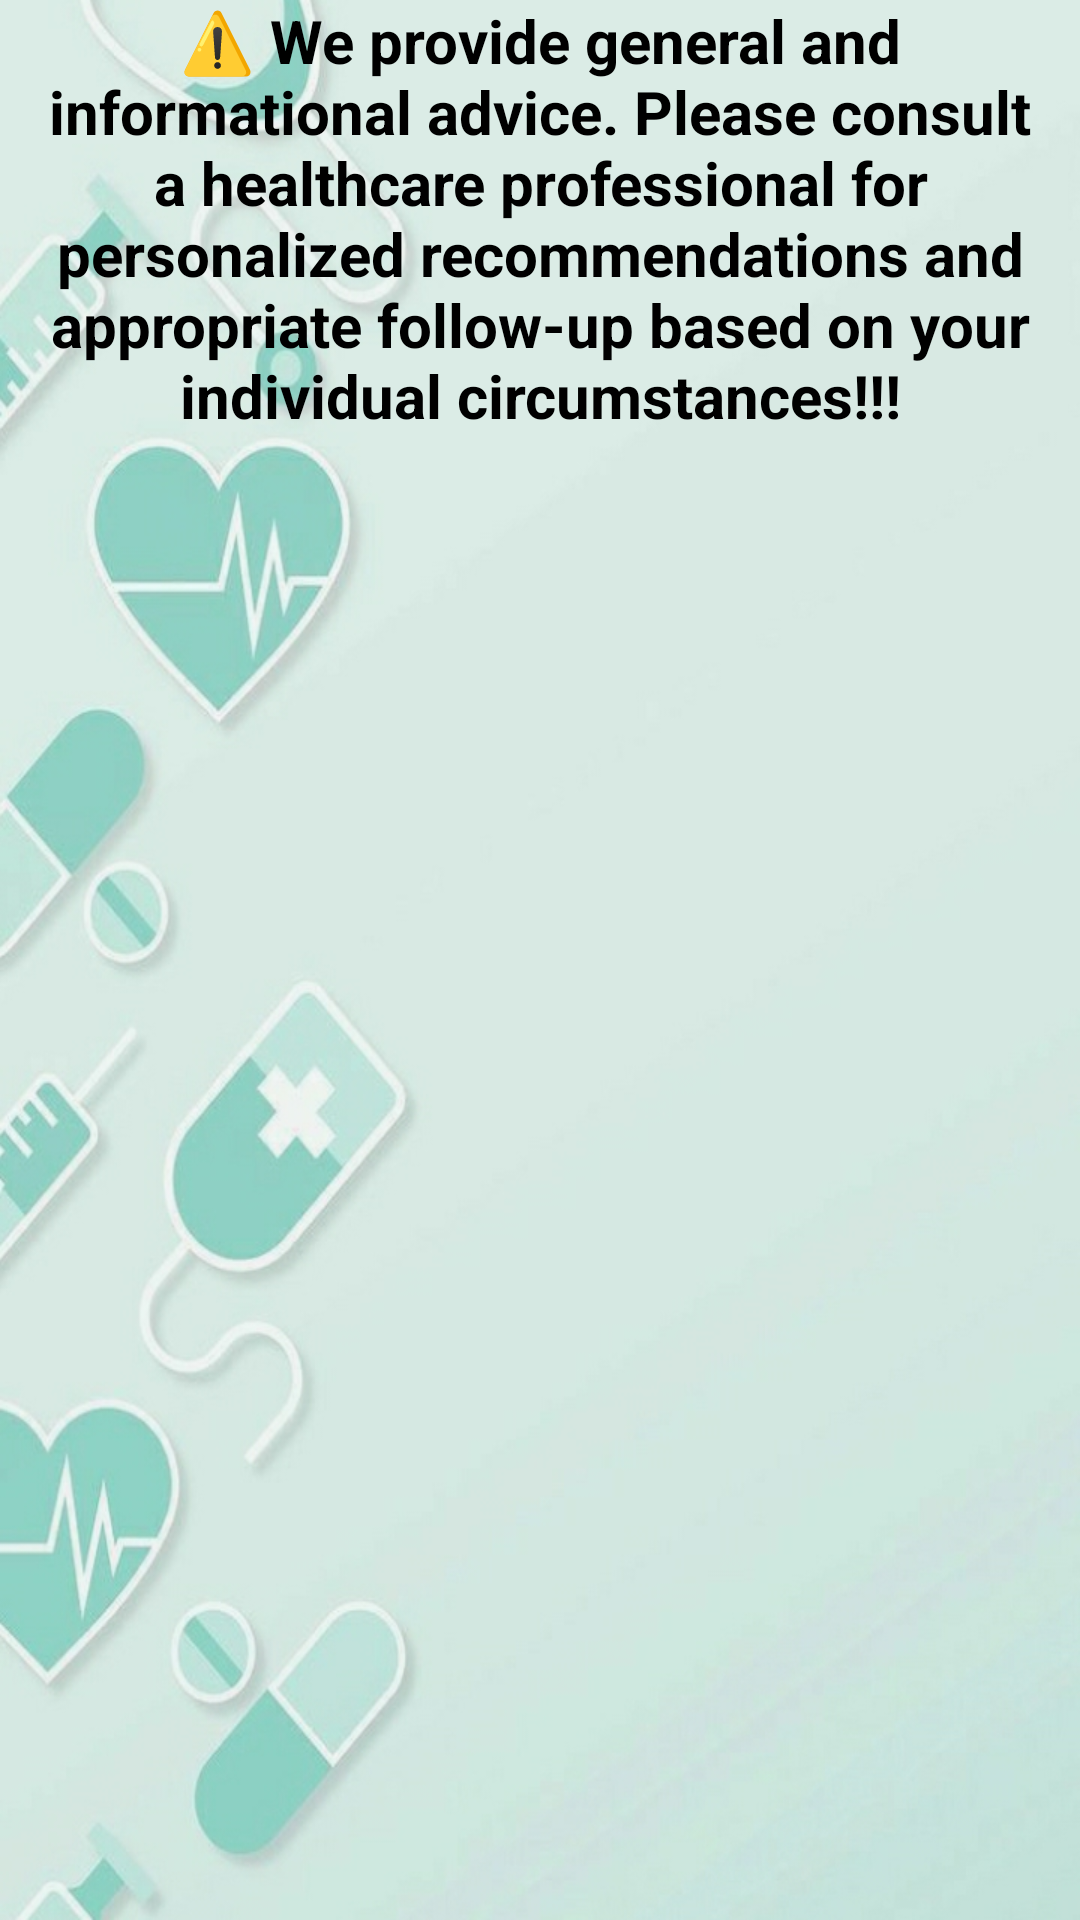

Produce the Android XML layout that renders to this screen, including the resource entries it uses.
<!-- AndroidManifest.xml: application theme Theme.NutFit -->
<!-- res/layout/activity_main_information.xml -->
<?xml version="1.0" encoding="utf-8"?>
<LinearLayout
    xmlns:android="http://schemas.android.com/apk/res/android"
    xmlns:app="http://schemas.android.com/apk/res-auto"
    xmlns:tools="http://schemas.android.com/tools"
    android:layout_width="match_parent"
    android:layout_height="match_parent"
    android:orientation="vertical"
    android:background="@drawable/bg_info"
    tools:context=".MainInformation">

    <TextView
        android:id="@+id/attention"
        android:layout_width="match_parent"
        android:layout_height="wrap_content"
        android:textColor="@color/black"
        android:textStyle="bold"
        android:gravity="center"
        android:textSize="20dp"
        android:text="⚠️ We provide general and informational advice. Please consult a healthcare professional for personalized recommendations and appropriate follow-up based on your individual circumstances!!!" />

    <androidx.recyclerview.widget.RecyclerView
        android:id="@+id/recycler_info"
        android:layout_width="match_parent"
        android:layout_height="match_parent"/>

</LinearLayout>
<!-- resources referenced by this layout -->
<resources>
  <color name="black">#FF000000</color>
  <!-- drawable bg_info: jpg bitmap (drawable, 137179 bytes) -->
  <style name="Theme.NutFit" parent="Theme.AppCompat.Light.NoActionBar">
          
          <item name="colorPrimary">@color/vertf</item>
          <item name="colorPrimaryVariant">@color/vertf</item>
          <item name="colorOnPrimary">@color/white</item>
          
          <item name="colorSecondary">@color/vertf</item>
          <item name="colorSecondaryVariant">@color/vertf</item>
          <item name="colorOnSecondary">@color/black</item>
          
          <item name="android:statusBarColor">@color/black</item>
          
      </style>
  <color name="vertf" tools:ignore="DuplicateDefinition">#6B8E8F
      </color>
  <color name="white">#FFFFFFFF</color>
</resources>
